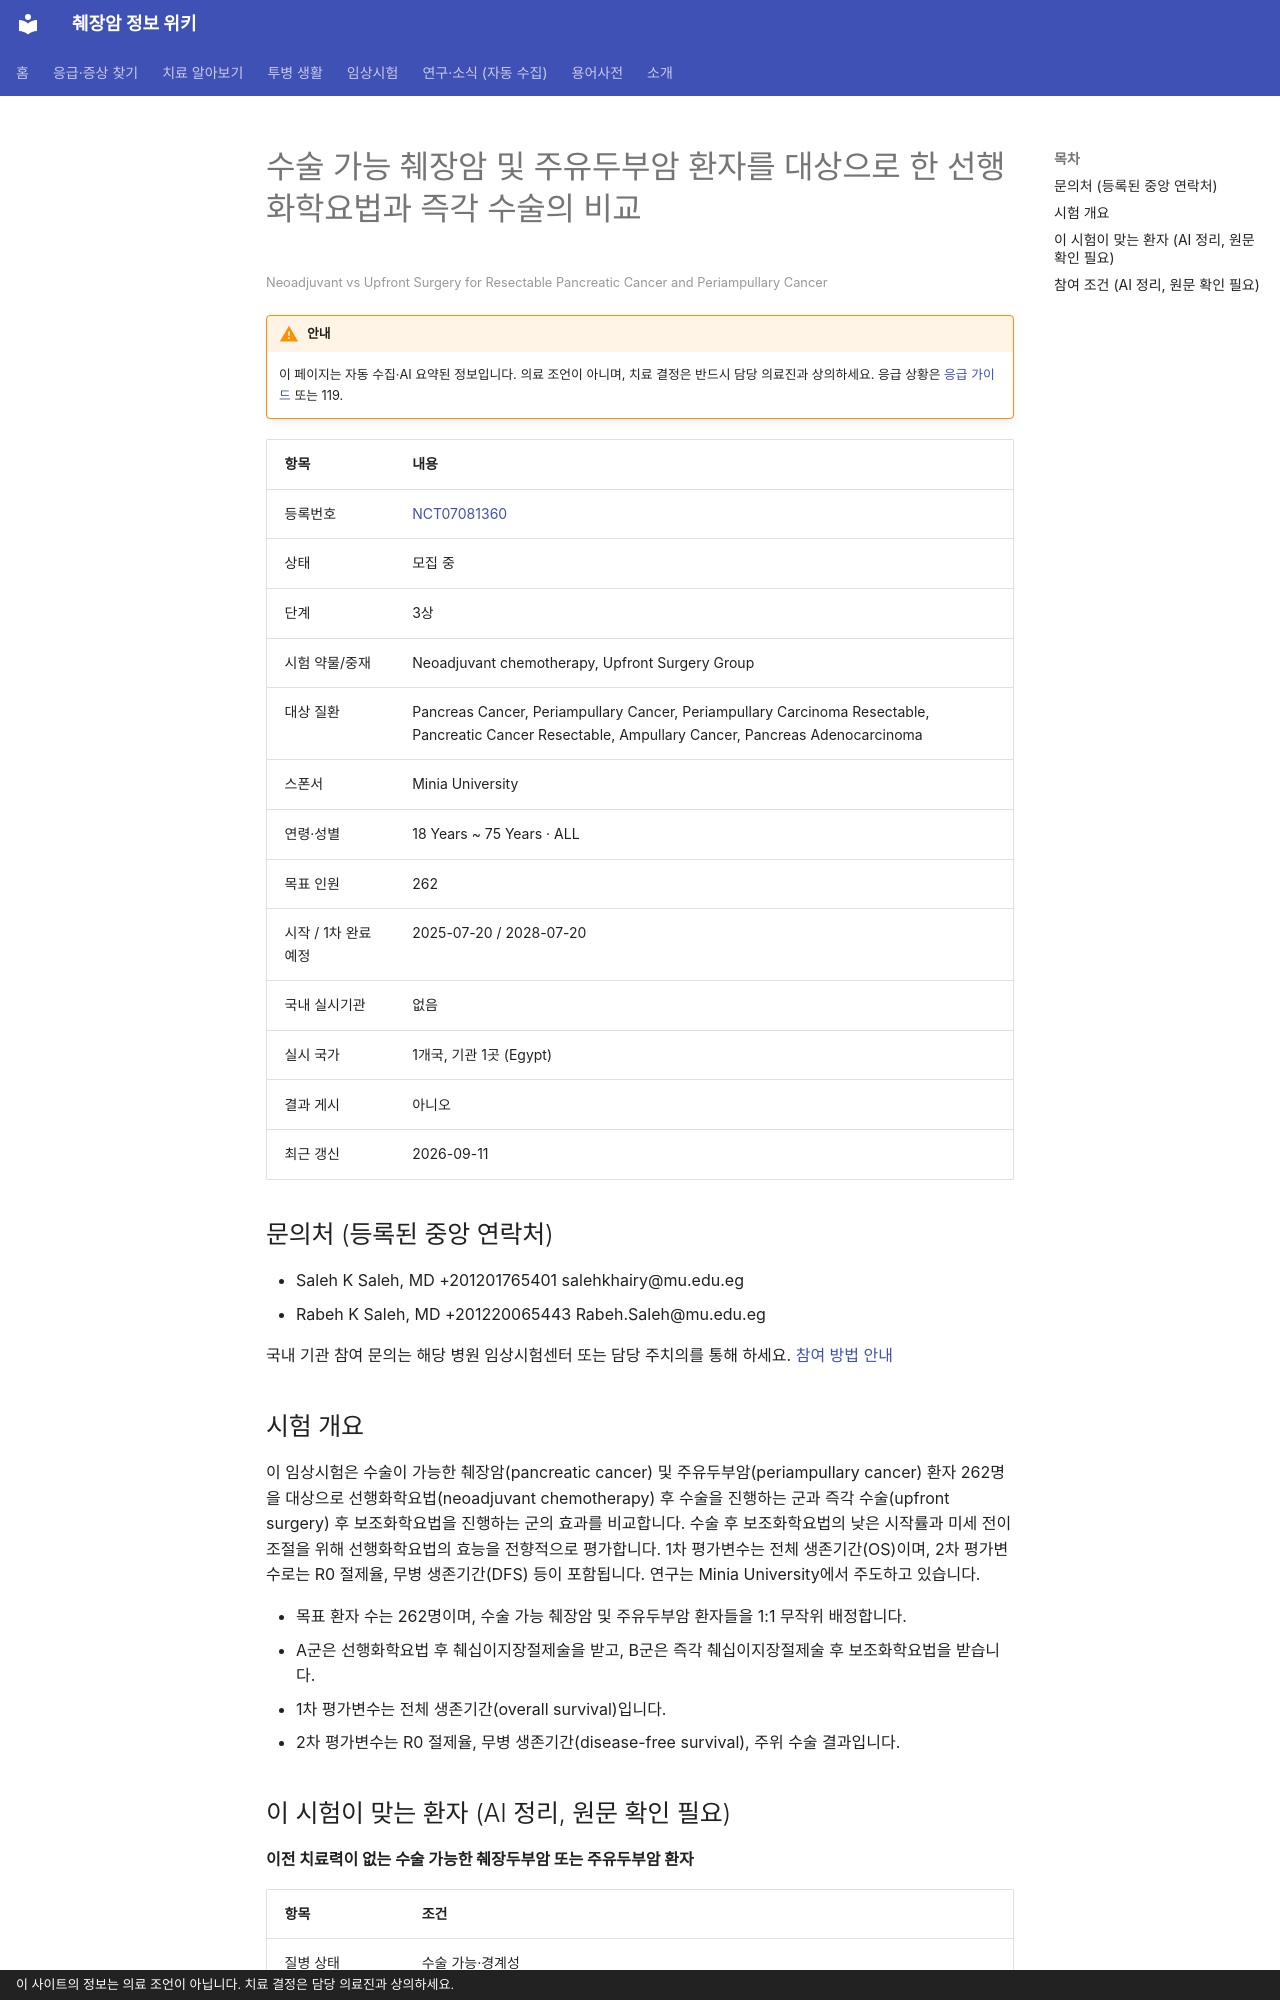

repository: hizorro88-rgb/papersearcher · page: _generated/trials/NCT07081360/index.html · generator: mkdocs · copyright: 이 사이트의 정보는 의료 조언이 아닙니다. 치료 결정은 담당 의료진과 상의하세요.

---
title: "NCT07081360 수술 가능 췌장암 및 주유두부암 환자를 대상으로 한 선행화학요법과 즉각 수술의 비교"
description: "3상 · 모집 중"
comments: true
search:
  boost: 0.4
---

# 수술 가능 췌장암 및 주유두부암 환자를 대상으로 한 선행화학요법과 즉각 수술의 비교

<small>Neoadjuvant vs Upfront Surgery for Resectable Pancreatic Cancer and Periampullary Cancer</small>

!!! warning "안내"
    이 페이지는 자동 수집·AI 요약된 정보입니다. 의료 조언이 아니며, 치료 결정은 반드시 담당 의료진과 상의하세요. 응급 상황은 [응급 가이드](../../guides/emergency/index.md) 또는 119.

| 항목 | 내용 |
|---|---|
| 등록번호 | [NCT07081360](https://clinicaltrials.gov/study/NCT07081360) |
| 상태 | 모집 중 |
| 단계 | 3상 |
| 시험 약물/중재 | Neoadjuvant chemotherapy, Upfront Surgery Group |
| 대상 질환 | Pancreas Cancer, Periampullary Cancer, Periampullary Carcinoma Resectable, Pancreatic Cancer Resectable, Ampullary Cancer, Pancreas Adenocarcinoma |
| 스폰서 | Minia University |
| 연령·성별 | 18 Years ~ 75 Years · ALL |
| 목표 인원 | 262 |
| 시작 / 1차 완료 예정 | 2025-07-20 / 2028-07-20 |
| 국내 실시기관 | 없음 |
| 실시 국가 | 1개국, 기관 1곳 (Egypt) |
| 결과 게시 | 아니오 |
| 최근 갱신 | 2026-09-11 |

## 문의처 (등록된 중앙 연락처)

- Saleh K Saleh, MD +201201765401 salehkhairy@mu.edu.eg
- Rabeh K Saleh, MD +201220065443 Rabeh.Saleh@mu.edu.eg

국내 기관 참여 문의는 해당 병원 임상시험센터 또는 담당 주치의를 통해 하세요. [참여 방법 안내](../../guides/trials/how-to-apply.md)

## 시험 개요

이 임상시험은 수술이 가능한 췌장암(pancreatic cancer) 및 주유두부암(periampullary cancer) 환자 262명을 대상으로 선행화학요법(neoadjuvant chemotherapy) 후 수술을 진행하는 군과 즉각 수술(upfront surgery) 후 보조화학요법을 진행하는 군의 효과를 비교합니다. 수술 후 보조화학요법의 낮은 시작률과 미세 전이 조절을 위해 선행화학요법의 효능을 전향적으로 평가합니다. 1차 평가변수는 전체 생존기간(OS)이며, 2차 평가변수로는 R0 절제율, 무병 생존기간(DFS) 등이 포함됩니다. 연구는 Minia University에서 주도하고 있습니다.

- 목표 환자 수는 262명이며, 수술 가능 췌장암 및 주유두부암 환자들을 1:1 무작위 배정합니다.
- A군은 선행화학요법 후 췌십이지장절제술을 받고, B군은 즉각 췌십이지장절제술 후 보조화학요법을 받습니다.
- 1차 평가변수는 전체 생존기간(overall survival)입니다.
- 2차 평가변수는 R0 절제율, 무병 생존기간(disease-free survival), 주위 수술 결과입니다.

## 이 시험이 맞는 환자 (AI 정리, 원문 확인 필요)

**이전 치료력이 없는 수술 가능한 췌장두부암 또는 주유두부암 환자**

| 항목 | 조건 |
|---|---|
| 질병 상태 | 수술 가능·경계성 |
| 이전 항암 치료 | 1차 치료(아직 항암 안 받은 분) |
| 받았으면 참여 불가 | 젬시타빈, FOLFIRINOX, 백금계(옥살리플라틴 등), 5-FU 계열, 이리노테칸, 탁산(아브락산 등), 면역항암제, 방사선치료 |
| ECOG 수행능력 | 1 이하 |

주요 제외 기준: 원격 전이 존재 · 경계성 절제 가능 또는 국소 진행성 췌장암 · 췌장 체부 또는 미부 종양 · 지난 5년 이내 다른 암 병력

내 상황에 맞는지 한 번에 보려면 [맞춤 임상시험 찾기](../../guides/trials/finder.md).
